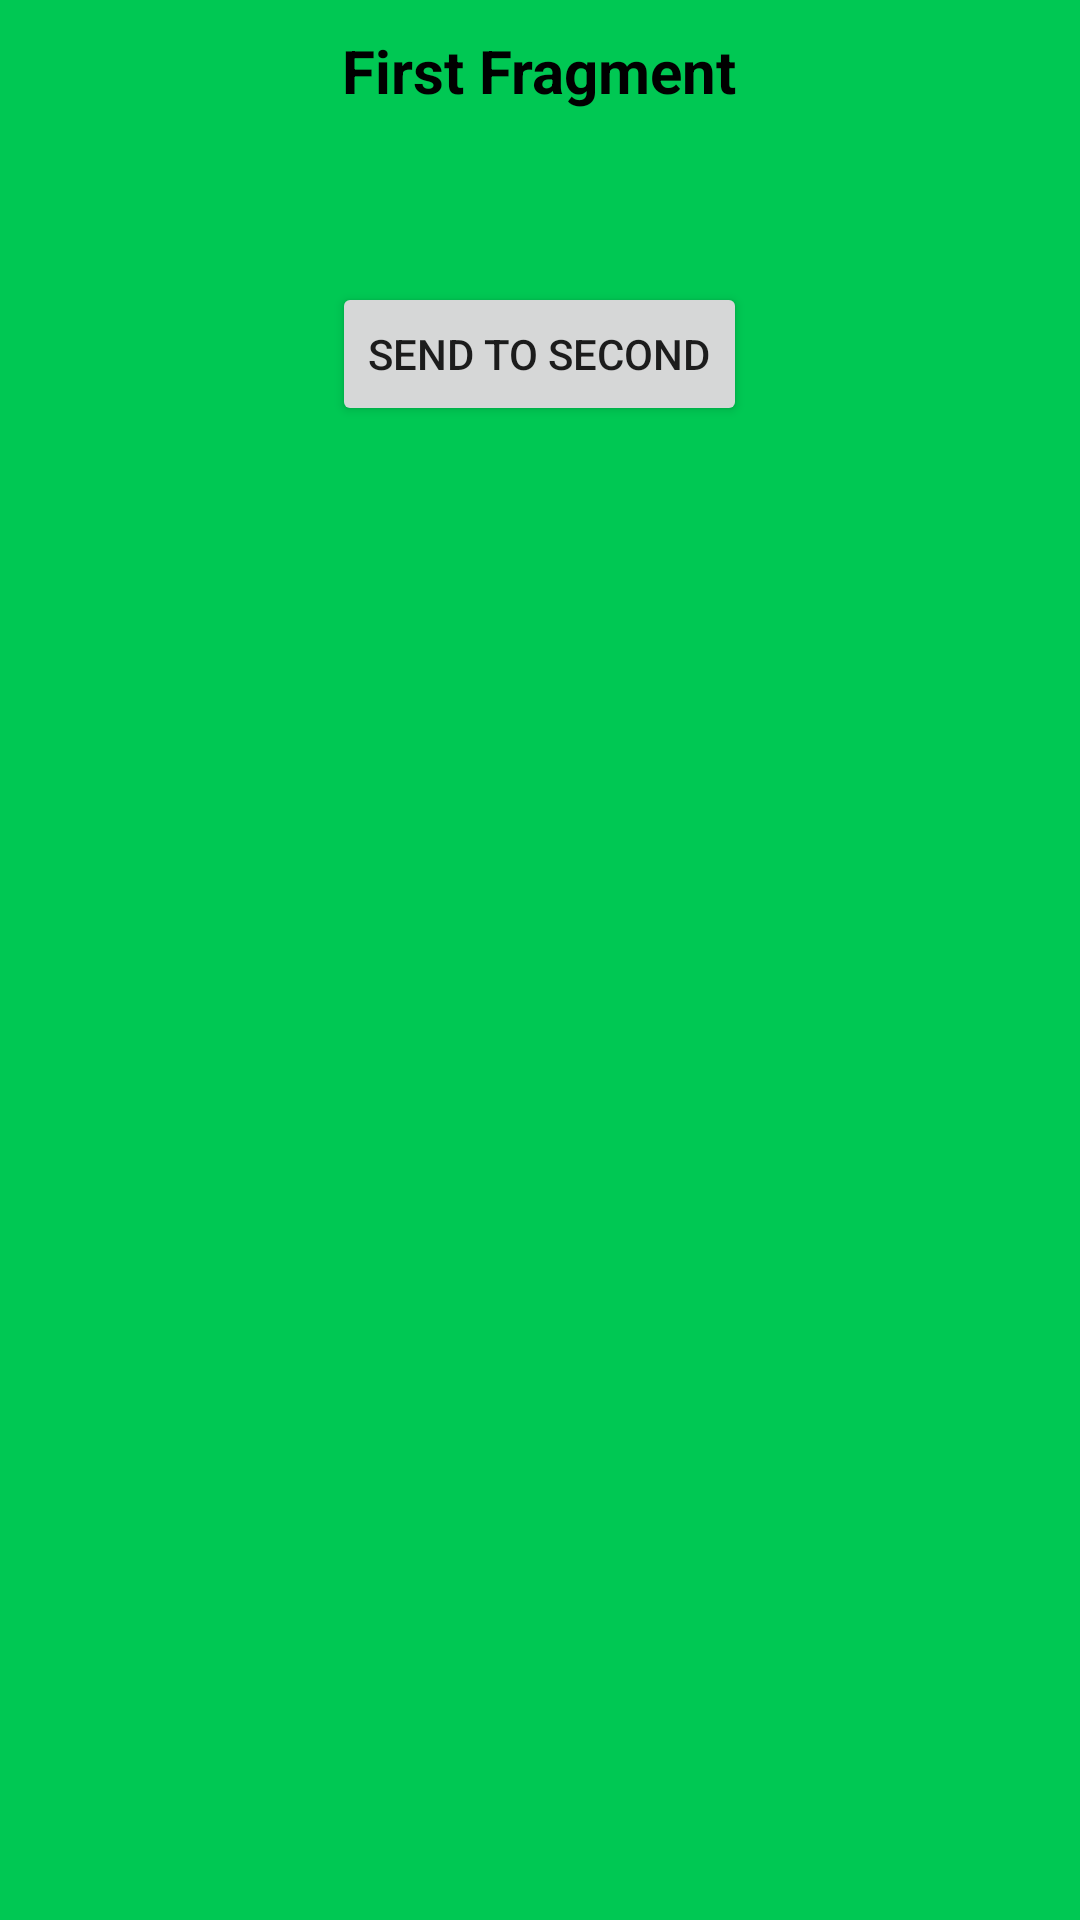

This screen was rendered from an Android layout file. Write that file and the resources it references.
<!-- AndroidManifest.xml: application theme Theme.Fragments_Kotlin_task2 -->
<!-- res/layout/fragment_first.xml -->
<?xml version="1.0" encoding="utf-8"?>
<FrameLayout xmlns:android="http://schemas.android.com/apk/res/android"
    xmlns:tools="http://schemas.android.com/tools"
    android:layout_width="match_parent"
    android:layout_height="match_parent"
    android:background="#00C853"
    tools:context=".fragment.FirstFragment">

    <LinearLayout
        android:layout_width="match_parent"
        android:orientation="vertical"
        android:layout_height="match_parent"
        android:layout_gravity="center">

        <TextView
            android:layout_width="wrap_content"
            android:layout_height="wrap_content"
            android:id="@+id/tv_first"
            android:layout_gravity="center"
            android:layout_marginVertical="10dp"
            android:textStyle="bold"
            android:text="First Fragment"
            android:textColor="@color/black"
            android:textSize="20sp"/>

        <TextView
            android:id="@+id/first_text_data"
            android:layout_width="wrap_content"
            android:layout_height="wrap_content"
            android:layout_gravity="center"
            android:layout_margin="10dp"
            android:textColor="@color/black"
            android:textSize="20sp"
            android:textStyle="bold" />

        <Button
            android:layout_width="wrap_content"
            android:layout_height="wrap_content"
            android:id="@+id/b_first"
            android:layout_gravity="center"
            android:text="Send to Second"/>

    </LinearLayout>

</FrameLayout>
<!-- resources referenced by this layout -->
<resources>
  <style name="Theme.Fragments_Kotlin_task2" parent="Theme.MaterialComponents.DayNight.DarkActionBar">
          
          <item name="colorPrimary">@color/purple_500</item>
          <item name="colorPrimaryVariant">@color/purple_700</item>
          <item name="colorOnPrimary">@color/white</item>
          
          <item name="colorSecondary">@color/teal_200</item>
          <item name="colorSecondaryVariant">@color/teal_700</item>
          <item name="colorOnSecondary">@color/black</item>
          
          <item name="android:statusBarColor" tools:targetApi="l">?attr/colorPrimaryVariant</item>
          
      </style>
  <!-- not gathered from this repository: default colours our renderer supplied (Android Studio template values) -->
  <color name="purple_500">#FF6200EE</color>
  <color name="purple_700">#FF3700B3</color>
  <color name="teal_200">#FF03DAC5</color>
  <color name="teal_700">#FF018786</color>
  <color name="black">#FF000000</color>
  <color name="white">#FFFFFFFF</color>
</resources>
